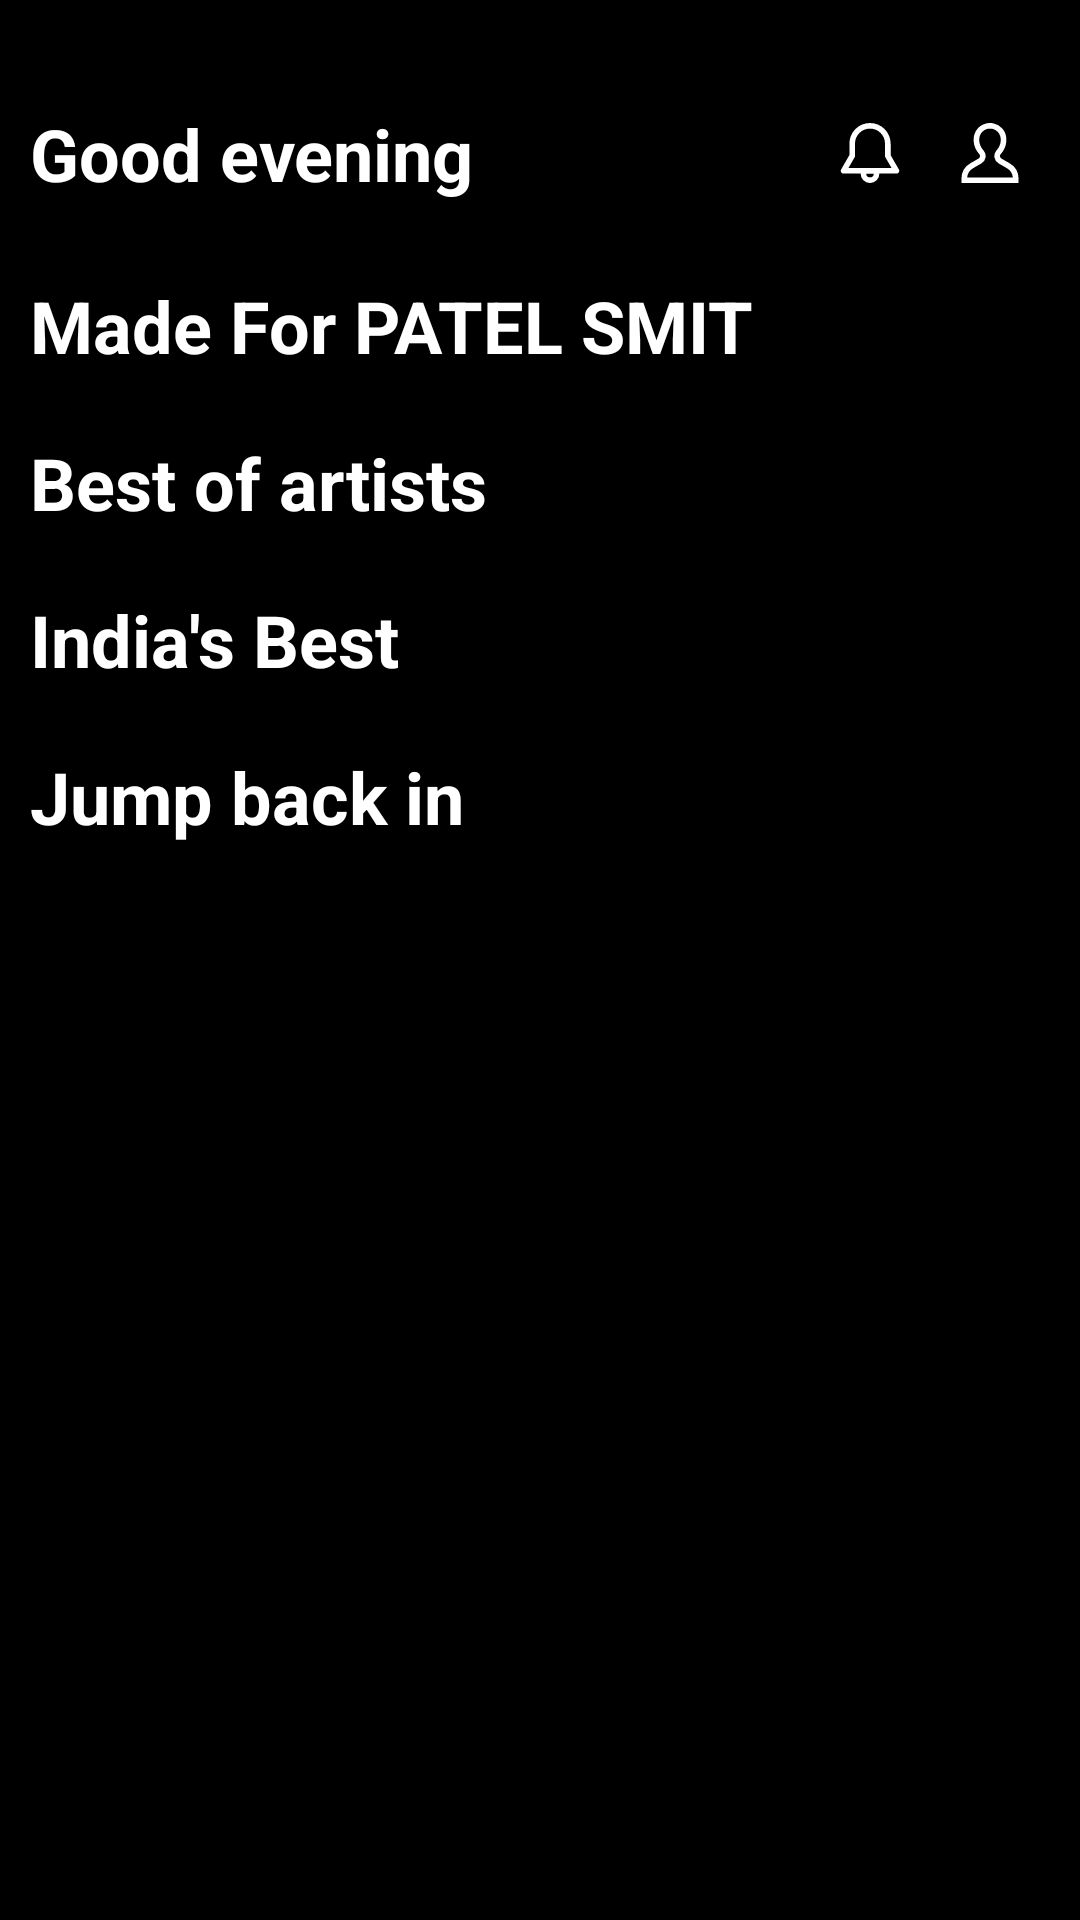

Layout XML and referenced resources for this Android screen:
<!-- AndroidManifest.xml: application theme Theme.SpotifyClone -->
<!-- res/layout/fragment_home.xml -->
<?xml version="1.0" encoding="utf-8"?>
<androidx.coordinatorlayout.widget.CoordinatorLayout xmlns:android="http://schemas.android.com/apk/res/android"
    xmlns:tools="http://schemas.android.com/tools"
    xmlns:app="http://schemas.android.com/apk/res-auto"
    android:layout_width="match_parent"
    android:layout_height="match_parent"
    android:background="@color/black"
    tools:context=".HomeFragment">


    <com.google.android.material.appbar.AppBarLayout
        android:id="@+id/appBarLayout"
        android:layout_width="match_parent"
        android:layout_height="wrap_content">

        <com.google.android.material.appbar.CollapsingToolbarLayout
            android:layout_width="match_parent"
            android:layout_height="wrap_content"
            app:contentScrim="@color/transparent"
            android:background="@color/black"
            app:layout_scrollFlags="scroll|exitUntilCollapsed">

            <LinearLayout
                android:layout_width="match_parent"
                android:layout_height="wrap_content"
                android:orientation="horizontal"
                android:layout_gravity="bottom"
                android:paddingStart="10dp"
                android:paddingTop="35dp"
                android:paddingEnd="10dp"
                android:paddingBottom="10dp"
                >

                <TextView
                    android:id="@+id/txt_greet"
                    android:layout_width="0dp"
                    android:layout_height="wrap_content"
                    android:text="Good evening"
                    android:textSize="24sp"
                    android:textStyle="bold"
                    android:textColor="@color/white"
                    android:gravity="start"
                    android:layout_weight="1"/>

                <LinearLayout
                    android:layout_width="wrap_content"
                    android:layout_height="wrap_content"
                    android:layout_marginEnd="5dp"
                    android:layout_gravity="center_vertical">

                    <ImageButton
                        android:layout_width="30dp"
                        android:layout_height="30dp"
                        android:src="@drawable/icon_notification_bell_24"
                        android:background="@color/transparent"
                        android:layout_marginEnd="5dp"/>

                    <ImageButton
                        android:layout_width="30dp"
                        android:layout_height="30dp"
                        android:src="@drawable/icon_profile_24"
                        android:background="@drawable/round_button_background"
                        android:backgroundTint="@color/orange"
                        android:layout_marginStart="5dp"/>

                </LinearLayout>

            </LinearLayout>

            <androidx.appcompat.widget.Toolbar
                android:layout_width="match_parent"
                android:layout_height="60dp"
                android:background="@color/transparent"/>

        </com.google.android.material.appbar.CollapsingToolbarLayout>

    </com.google.android.material.appbar.AppBarLayout>

    <androidx.core.widget.NestedScrollView
        android:layout_width="match_parent"
        android:layout_height="wrap_content"
        android:animateLayoutChanges="true"
        android:scrollbars="none"
        android:isScrollContainer="true"
        app:layout_behavior="@string/appbar_scrolling_view_behavior">

        <LinearLayout
            android:layout_width="match_parent"
            android:layout_height="wrap_content"
            android:orientation="vertical"
            android:paddingBottom="80dp">

            <androidx.recyclerview.widget.RecyclerView
                android:id="@+id/recyclerView_recents"
                android:layout_width="match_parent"
                android:layout_height="wrap_content"
                android:layout_marginEnd="5dp"
                android:layout_marginStart="5dp"/>

            <TextView
                android:layout_width="match_parent"
                android:layout_height="wrap_content"
                android:text="Made For PATEL SMIT"
                android:textSize="24sp"
                android:textColor="@color/white"
                android:textStyle="bold"
                android:layout_marginStart="10dp"
                android:layout_marginEnd="10dp"
                android:layout_marginTop="15dp"/>

            <androidx.recyclerview.widget.RecyclerView
                android:id="@+id/recyclerView_dailymix"
                android:layout_width="wrap_content"
                android:layout_height="wrap_content"
                android:layout_marginTop="5dp"
                android:layout_marginStart="5dp"/>

            <TextView
                android:layout_width="match_parent"
                android:layout_height="wrap_content"
                android:text="Best of artists"
                android:textSize="24sp"
                android:textColor="@color/white"
                android:textStyle="bold"
                android:layout_marginStart="10dp"
                android:layout_marginEnd="10dp"
                android:layout_marginTop="15dp"/>

            <androidx.recyclerview.widget.RecyclerView
                android:id="@+id/recyclerView_bestartists"
                android:layout_width="wrap_content"
                android:layout_height="wrap_content"
                android:layout_marginTop="5dp"
                android:layout_marginStart="5dp"/>

            <TextView
                android:layout_width="match_parent"
                android:layout_height="wrap_content"
                android:text="India's Best"
                android:textSize="24sp"
                android:textColor="@color/white"
                android:textStyle="bold"
                android:layout_marginStart="10dp"
                android:layout_marginEnd="10dp"
                android:layout_marginTop="15dp"/>

            <androidx.recyclerview.widget.RecyclerView
                android:id="@+id/recyclerView_indiasbest"
                android:layout_width="wrap_content"
                android:layout_height="wrap_content"
                android:layout_marginTop="5dp"
                android:layout_marginStart="5dp"/>

            <TextView
                android:layout_width="match_parent"
                android:layout_height="wrap_content"
                android:text="Jump back in"
                android:textSize="24sp"
                android:textColor="@color/white"
                android:textStyle="bold"
                android:layout_marginStart="10dp"
                android:layout_marginEnd="10dp"
                android:layout_marginTop="15dp"/>

            <androidx.recyclerview.widget.RecyclerView
                android:id="@+id/recyclerView_jbi"
                android:layout_width="wrap_content"
                android:layout_height="wrap_content"
                android:layout_marginTop="5dp"
                android:layout_marginStart="5dp"/>

        </LinearLayout>

    </androidx.core.widget.NestedScrollView>
</androidx.coordinatorlayout.widget.CoordinatorLayout>
<!-- resources referenced by this layout -->
<resources>
  <color name="black">#FF000000</color>
  <color name="orange">#AA4B17</color>
  <color name="transparent">#00000000</color>
  <color name="white">#FFFFFF</color>
  <!-- drawable icon_notification_bell_24 (drawable) -->
  <vector android:height="20dp" android:tint="@color/white"
      android:viewportHeight="16" android:viewportWidth="16"
      android:width="20dp" xmlns:android="http://schemas.android.com/apk/res/android">
      <path android:fillColor="@android:color/white"  android:pathData="M8 1.5a4 4 0 0 0-4 4v3.27a0.75 0.75 0 0 1-0.1 0.373L2.255 12h11.49L12.1 9.142a0.75 0.75 0 0 1-0.1-0.374V5.5a4 4 0 0 0-4-4zm-5.5 4a5.5 5.5 0 0 1 11 0v3.067l2.193 3.809a0.75 0.75 0 0 1-0.65 1.124H10.5a2.5 2.5 0 0 1-5 0H0.957a0.75 0.75 0 0 1-0.65-1.124L2.5 8.569V5.5zm4.5 8a1 1 0 1 0 2 0H7z"/>
  </vector>
  <!-- drawable icon_profile_24 (drawable) -->
  <vector android:height="20dp" android:tint="@color/white"
      android:viewportHeight="16" android:viewportWidth="16"
      android:width="20dp" xmlns:android="http://schemas.android.com/apk/res/android">
      <path android:fillColor="@android:color/white" android:pathData="M6.233 0.371a4.388 4.388 0 0 1 5.002 1.052c 0.421 0.459 0.713 0.992 0.904 1.554 0.143 0.421 0.263 1.173 0.22 1.894-0.078 1.322-0.638 2.408-1.399 3.316l-0.127 0.152a0.75 0.75 0 0 0 0.201 1.13l2.209 1.275a4.75 4.75 0 0 1 2.375 4.114V16H0.382v-1.143a4.75 4.75 0 0 1 2.375-4.113l2.209-1.275a0.75 0.75 0 0 0 0.201-1.13l-0.126-0.152c-0.761-0.908-1.322-1.994-1.4-3.316-0.043-0.721 0.077-1.473 0.22-1.894a4.346 4.346 0 0 1 0.904-1.554c0.411-0.448 0.91-0.807 1.468-1.052zM8 1.5a2.888 2.888 0 0 0-2.13 0.937 2.85 2.85 0 0 0-0.588 1.022c-0.077 0.226-0.175 0.783-0.143 1.323 0.054 0.921 0.44 1.712 1.051 2.442l0.002 0.001 0.127 0.153a2.25 2.25 0 0 1-0.603 3.39l-2.209 1.275A3.25 3.25 0 0 0 1.902 14.5h12.196a3.25 3.25 0 0 0-1.605-2.457l-2.209-1.275a2.25 2.25 0 0 1-0.603-3.39l0.127-0.153 0.002-0.001c0.612-0.73 0.997-1.52 1.052-2.442 0.032-0.54-0.067-1.097-0.144-1.323a2.85 2.85 0 0 0-0.588-1.022A2.888 2.888 0 0 0 8 1.5z"/>
  </vector>
  <style name="Theme.SpotifyClone" parent="Base.Theme.SpotifyClone" />
  <style name="Base.Theme.SpotifyClone" parent="Theme.Material3.DayNight.NoActionBar">
          
          
      </style>
</resources>
